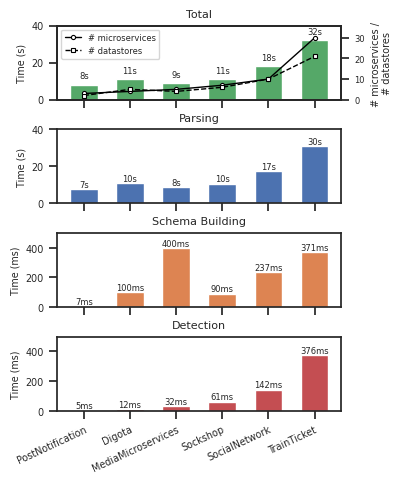

The matplotlib source for this figure:
import matplotlib.pyplot as plt
import seaborn as sns
import numpy as np

apps = ["Digota", "Sockshop", "PostNotification", "SocialNetwork", "MediaMicroservices", "TrainTicket"]
ms_weight = 1
ds_weight = 1
ms_counts = np.array([4, 7, 3, 10, 5, 30])
ds_counts = np.array([5, 6, 2, 10, 4, 21])
complexity = ms_weight * ms_counts + ds_weight * ds_counts

parsing_time   = np.array([10.96, 10.69, 7.86, 17.40, 8.69, 30.95]) #s
schema_time    = np.array([100, 90, 7, 237, 400, 371]) #ms
detection_time = np.array([12, 61, 5, 142, 32, 376]) #ms
total_time_s = parsing_time + schema_time/1000 + detection_time/1000

order = np.lexsort((ms_counts, complexity))

apps_sorted      = [apps[i] for i in order]
parsing_sorted   = parsing_time[order]
schema_sorted    = schema_time[order]
detection_sorted = detection_time[order]
total_time_s = total_time_s[order]

parsing_time = np.round(parsing_time).astype(int)
total_time_s = np.round(total_time_s).astype(int)

spacing = 0.5  # smaller => bars closer horizontally
x = np.arange(len(apps_sorted)) * spacing
bar_width = 0.3

BASE_COLOR_PALETTE = sns.color_palette('deep', 12)
COLORS = {
  'parser': BASE_COLOR_PALETTE[0],
  'schema': BASE_COLOR_PALETTE[1],
  'detector': BASE_COLOR_PALETTE[3],
  'total': BASE_COLOR_PALETTE[2],
}

xtick_labels = [f"{app}" for app, c in zip(apps_sorted, complexity[order])]

sns.set_theme(style='ticks')
plt.rcParams['figure.dpi'] = 600
plt.rcParams['figure.figsize'] = [4, 5]
plt.rcParams['axes.labelsize'] = 'xx-small'
plt.rcParams['legend.fontsize'] = 'xx-small'
plt.rcParams['xtick.labelsize'] = 'xx-small'
plt.rcParams['ytick.labelsize'] = 'xx-small'

fig, axes = plt.subplots(4, 1, sharex=True)

bars0 = axes[0].bar(x, total_time_s, color=COLORS['total'], width=bar_width)
axes[0].bar_label(bars0, fmt="%ds", fontsize=6, padding=3)
axes[0].set_title("Total", fontsize=8)
axes[0].set_ylabel("Time (s)")
axes[0].set_ylim(0, 40)

bars1 = axes[1].bar(x, parsing_sorted, color=COLORS['parser'], width=bar_width)
axes[1].bar_label(bars1, fmt="%ds", fontsize=6)
axes[1].set_title("Parsing", fontsize=8)
axes[1].set_ylabel("Time (s)")
axes[1].set_ylim(0, 40)

bars2 = axes[2].bar(x, schema_sorted, color=COLORS['schema'], width=bar_width)
axes[2].bar_label(bars2, fmt="%dms", fontsize=6)
axes[2].set_title("Schema Building", fontsize=8)
axes[2].set_ylabel("Time (ms)")
axes[2].set_ylim(0, 500)

bars3 = axes[3].bar(x, detection_sorted, color=COLORS['detector'], width=bar_width)
axes[3].bar_label(bars3, fmt="%dms", fontsize=6)
axes[3].set_title("Detection", fontsize=8)
axes[3].set_ylabel("Time (ms)")
axes[3].set_ylim(0, 500)

for i, ax in enumerate(axes):
    if i != 0:
      continue
    # secondary y-axis for #ms
    ax2 = ax.twinx()
    # plot #ms
    ax2.plot(
        x, ms_counts[order],
        marker='o', linestyle='-', linewidth=1,
        markersize=3, markerfacecolor='white', markeredgewidth=0.8,
        color='black', label='# microservices', zorder=5
    )
    # plot #ds
    ax2.plot(
        x, ds_counts[order],
        marker='s', linestyle='--', linewidth=1,
        markersize=3, markerfacecolor='white', markeredgewidth=0.8,
        color='black', label='# datastores', zorder=5
    )
    # shared y-axis scaling
    upper_lim = max(ms_counts.max(), ds_counts.max()) * 1.2
    ax2.set_ylim(0, upper_lim)
    ax2.tick_params(axis='y', labelsize=6)
    ax2.set_ylabel('# microservices / \n# datastores', fontsize=7)
    # one combined legend
    ax2.legend(loc='upper left', fontsize=6)

# put labels only on the bottom subplot, rotated diagonally
axes[-1].set_xticks(x)
axes[-1].set_xticklabels(xtick_labels, rotation=25, ha="right", rotation_mode="anchor")

# hide x tick labels on upper subplots
for ax in axes[:-1]:
    ax.tick_params(labelbottom=False)

plt.tight_layout()
# smaller hspace => less vertical gap
plt.subplots_adjust(left=0.12, hspace=0.40)
# smaller left => left border
plt.subplots_adjust(left=0.12)
plt.savefig("plot-time-complexity_A_B.png")
